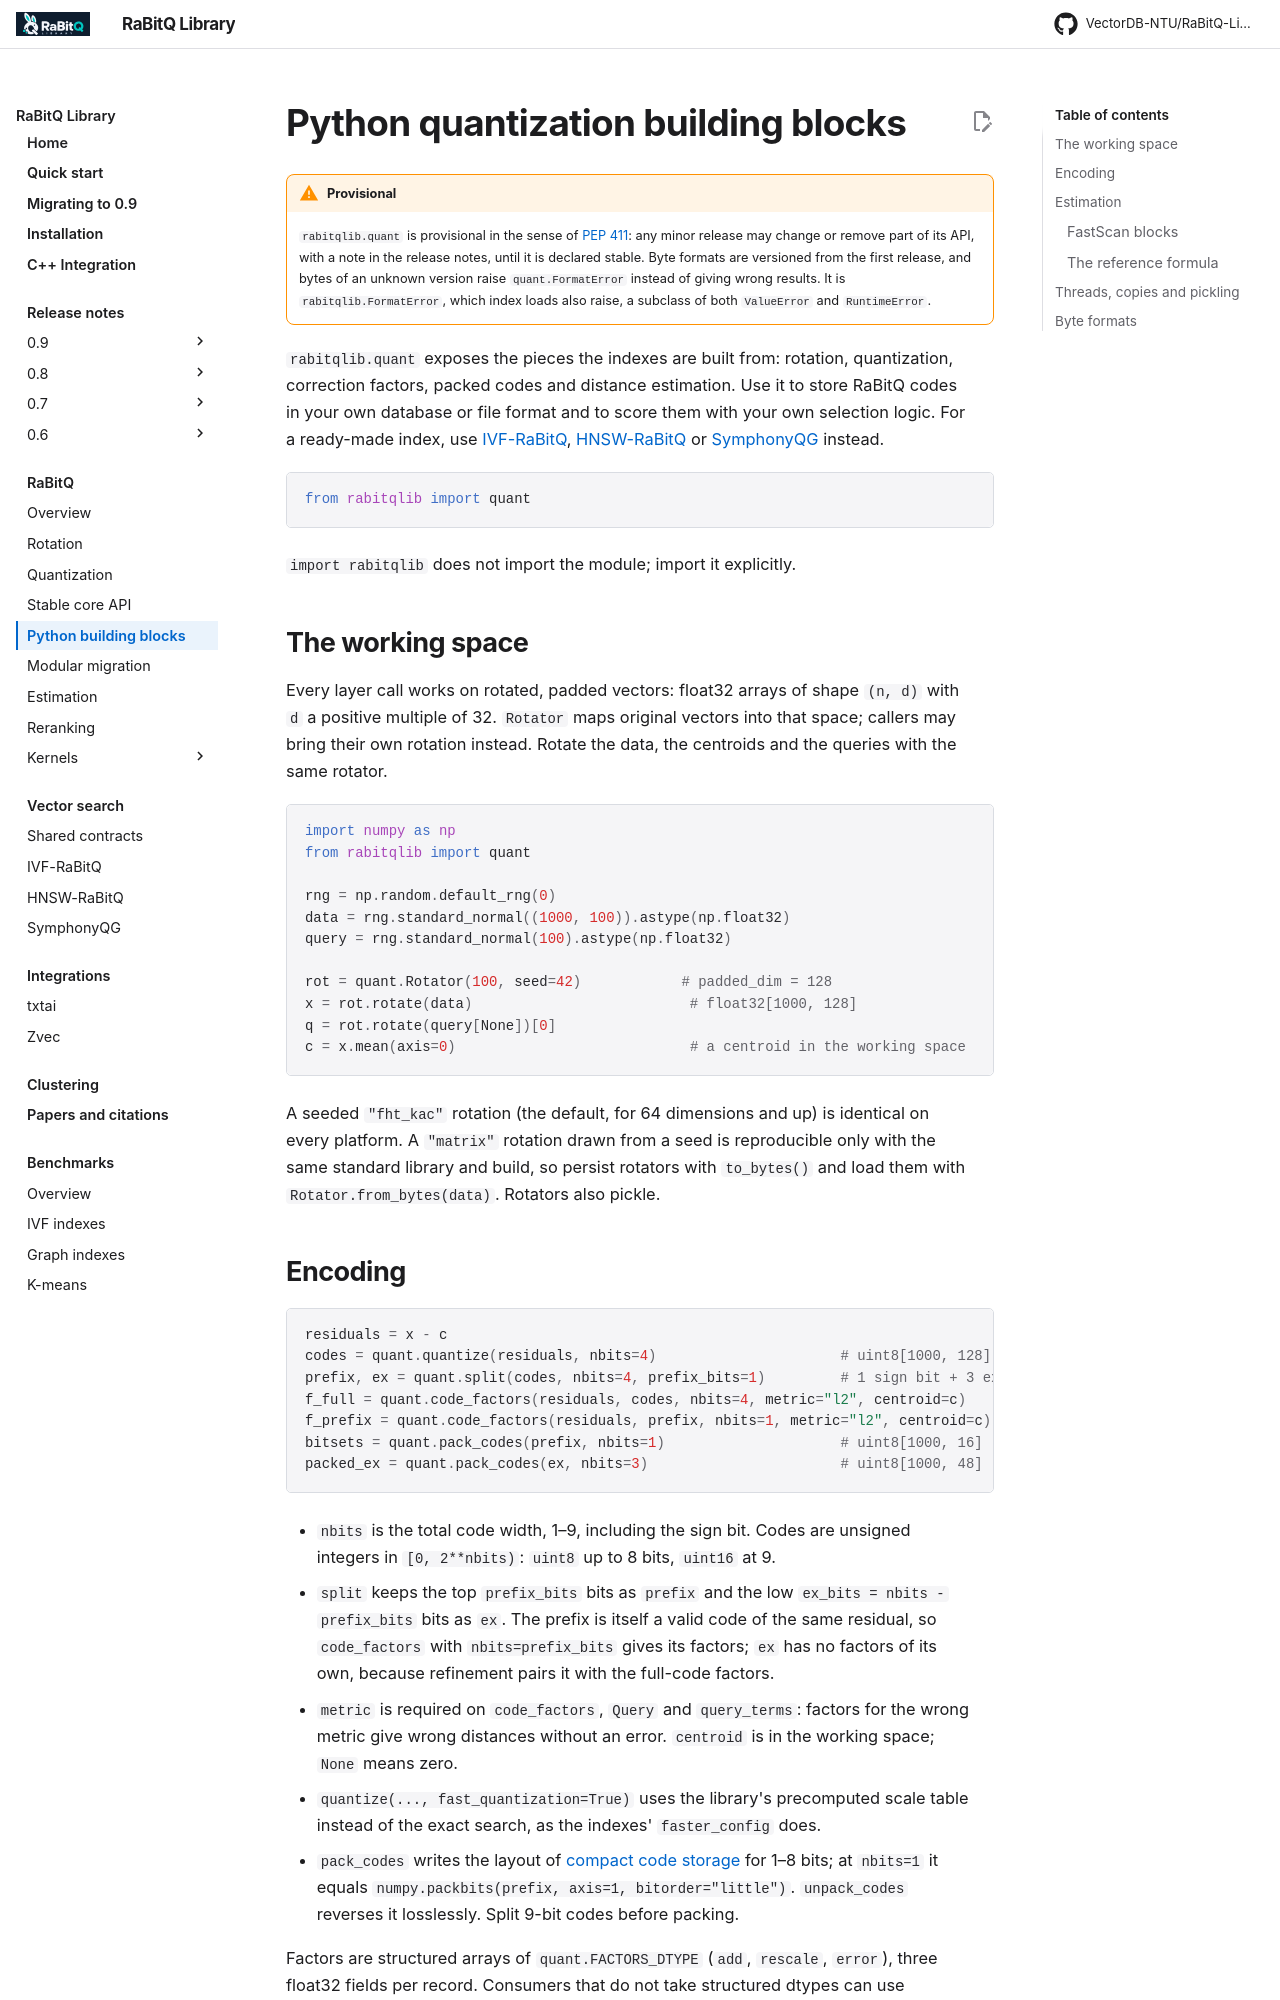

repository: VectorDB-NTU/RaBitQ-Library · page: rabitq/quant_python/index.html · generator: mkdocs

# Python quantization building blocks

!!! warning "Provisional"
    `rabitqlib.quant` is provisional in the sense of [PEP 411](https://peps.python.org/pep-0411/): any minor release may change or remove part of its API, with a note in the release notes, until it is declared stable. Byte formats are versioned from the first release, and bytes of an unknown version raise `quant.FormatError` instead of giving wrong results. It is `rabitqlib.FormatError`, which index loads also raise, a subclass of both `ValueError` and `RuntimeError`.

`rabitqlib.quant` exposes the pieces the indexes are built from: rotation, quantization, correction factors, packed codes and distance estimation. Use it to store RaBitQ codes in your own database or file format and to score them with your own selection logic. For a ready-made index, use [IVF-RaBitQ](../index/ivf.md), [HNSW-RaBitQ](../index/hnsw.md) or [SymphonyQG](../index/qg.md) instead.

```python
from rabitqlib import quant
```

`import rabitqlib` does not import the module; import it explicitly.

## The working space

Every layer call works on rotated, padded vectors: float32 arrays of shape `(n, d)` with `d` a positive multiple of 32. `Rotator` maps original vectors into that space; callers may bring their own rotation instead. Rotate the data, the centroids and the queries with the same rotator.

```python
import numpy as np
from rabitqlib import quant

rng = np.random.default_rng(0)
data = rng.standard_normal((1000, 100)).astype(np.float32)
query = rng.standard_normal(100).astype(np.float32)

rot = quant.Rotator(100, seed=42)            # padded_dim = 128
x = rot.rotate(data)                          # float32[1000, 128]
q = rot.rotate(query[None])[0]
c = x.mean(axis=0)                            # a centroid in the working space
```

A seeded `"fht_kac"` rotation (the default, for 64 dimensions and up) is identical on every platform. A `"matrix"` rotation drawn from a seed is reproducible only with the same standard library and build, so persist rotators with `to_bytes()` and load them with `Rotator.from_bytes(data)`. Rotators also pickle.
